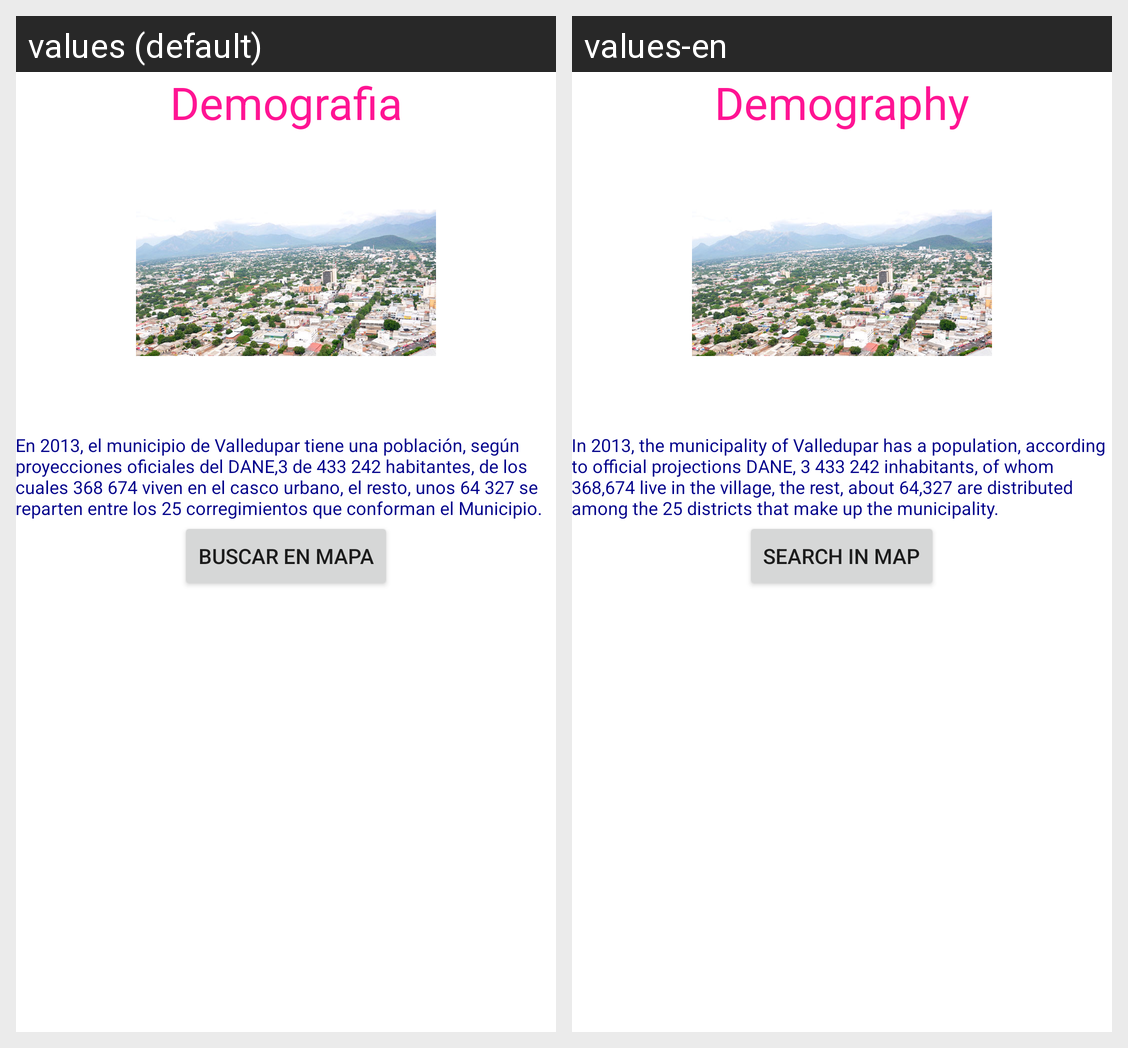

Locale-by-locale string values for the Android screen shown in this grid:
Android screen res/layout/fragment_demografia.xml rendered under 2 locales, left to right: values (default), values-en. Device: Nexus 5 (rendered at 1080×1920; each locale shown at half size, 540×960, under a caption strip naming it); theme AppTheme.
Strings drawn on this screen, with the default value and each locale's value (text and hints the layout hard-codes, and strings that could not be matched under every locale, appear in the picture but are not listed):

demografia
  values: Demografia
  values-en: Demography

poblacion_text
  values: En 2013, el municipio de Valledupar tiene una población, según proyecciones oficiales del DANE,3 de 433 242 habitantes, de los cuales 368 674 viven en el casco urbano, el resto, unos 64 327 se reparten entre los 25 corregimientos que conforman el Municipio.
  values-en: In 2013, the municipality of Valledupar has a population, according to official projections DANE, 3 433 242 inhabitants, of whom 368,674 live in the village, the rest, about 64,327 are distributed among the 25 districts that make up the municipality.

Buscar
  values: Buscar en Mapa
  values-en: Search in Map
